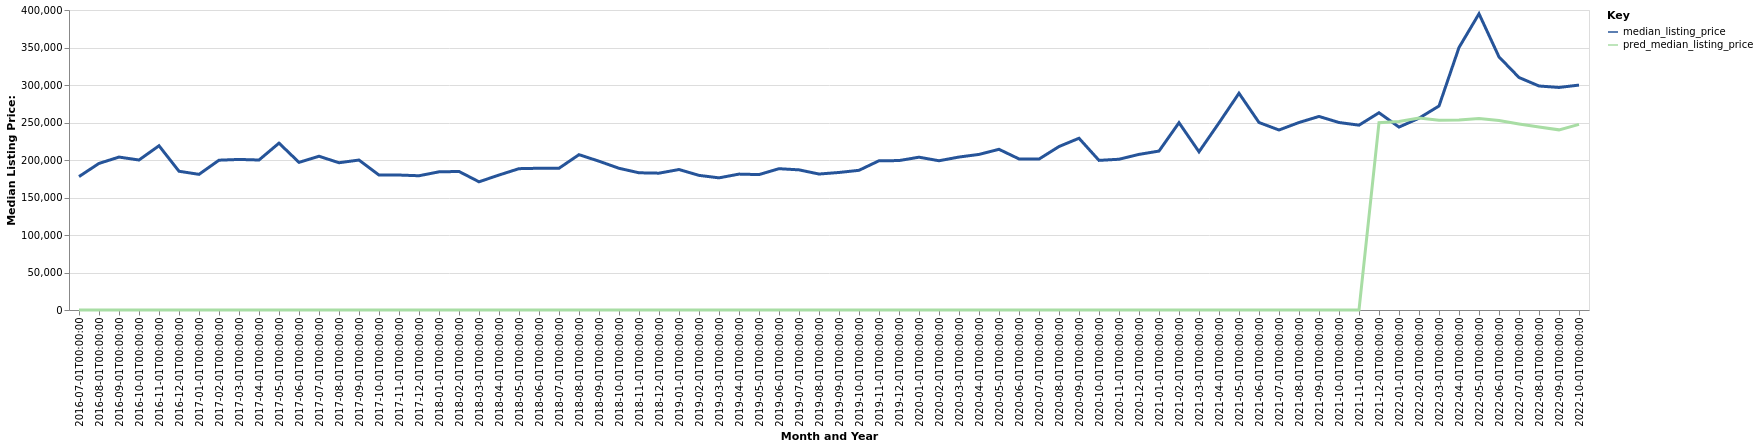

Values plotted in this chart, from the file beside it:
date, time_idx, median_listing_price, thirty_year_interest_rate_five, month, county_name, active_listing_count, pred_median_listing_price, month_year
2016-07-01, 0, 177900, 3.72, 7, Bonham, TX, 119.0, 0, Jul-2016
2016-08-01, 1, 195450, 3.73, 8, Bonham, TX, 120.0, 0, Aug-2016
2016-09-01, 2, 203900, 3.66, 9, Bonham, TX, 124.0, 0, Sep-2016
2016-10-01, 3, 200000, 3.64, 10, Bonham, TX, 124.0, 0, Oct-2016
2016-11-01, 4, 219000, 3.66, 11, Bonham, TX, 114.0, 0, Nov-2016
2016-12-01, 5, 185000, 3.48, 12, Bonham, TX, 108.0, 0, Dec-2016
2017-01-01, 6, 180875, 3.45, 1, Bonham, TX, 103.0, 0, Jan-2017
2017-02-01, 7, 199750, 3.5, 2, Bonham, TX, 111.0, 0, Feb-2017
2017-03-01, 8, 200750, 3.52, 3, Bonham, TX, 105.0, 0, Mar-2017
2017-04-01, 9, 200000, 4.03, 4, Bonham, TX, 96.0, 0, Apr-2017
2017-05-01, 10, 222500, 4.32, 5, Bonham, TX, 100.0, 0, May-2017
2017-06-01, 11, 196850, 4.2, 6, Bonham, TX, 99.0, 0, Jun-2017
2017-07-01, 12, 205000, 4.19, 7, Bonham, TX, 101.0, 0, Jul-2017
2017-08-01, 13, 196350, 4.3, 8, Bonham, TX, 96.0, 0, Aug-2017
2017-09-01, 14, 199950, 4.1, 9, Bonham, TX, 100.0, 0, Sep-2017
2017-10-01, 15, 179900, 4.05, 10, Bonham, TX, 100.0, 0, Oct-2017
2017-11-01, 16, 179950, 3.94, 11, Bonham, TX, 99.0, 0, Nov-2017
2017-12-01, 17, 179000, 4.03, 12, Bonham, TX, 99.0, 0, Dec-2017
2018-01-01, 18, 184225, 3.93, 1, Bonham, TX, 94.0, 0, Jan-2018
2018-02-01, 19, 184700, 3.83, 2, Bonham, TX, 74.0, 0, Feb-2018
2018-03-01, 20, 170950, 3.94, 3, Bonham, TX, 77.0, 0, Mar-2018
2018-04-01, 21, 179950, 3.95, 4, Bonham, TX, 80.0, 0, Apr-2018
2018-05-01, 22, 188450, 3.99, 5, Bonham, TX, 87.0, 0, May-2018
2018-06-01, 23, 189000, 4.15, 6, Bonham, TX, 102.0, 0, Jun-2018
2018-07-01, 24, 189000, 4.4, 7, Bonham, TX, 107.0, 0, Jul-2018
2018-08-01, 25, 207100, 4.46, 8, Bonham, TX, 103.0, 0, Aug-2018
2018-09-01, 26, 198400, 4.58, 9, Bonham, TX, 109.0, 0, Sep-2018
2018-10-01, 27, 188950, 4.66, 10, Bonham, TX, 113.0, 0, Oct-2018
2018-11-01, 28, 182950, 4.62, 11, Bonham, TX, 113.0, 0, Nov-2018
2018-12-01, 29, 182450, 4.54, 12, Bonham, TX, 112.0, 0, Dec-2018
2019-01-01, 30, 187313, 4.6, 1, Bonham, TX, 114.0, 0, Jan-2019
2019-02-01, 31, 179500, 4.72, 2, Bonham, TX, 113.0, 0, Feb-2019
2019-03-01, 32, 176200, 4.9, 3, Bonham, TX, 112.0, 0, Mar-2019
2019-04-01, 33, 181200, 4.94, 4, Bonham, TX, 108.0, 0, Apr-2019
2019-05-01, 34, 180550, 4.75, 5, Bonham, TX, 114.0, 0, May-2019
2019-06-01, 35, 188426, 4.51, 6, Bonham, TX, 104.0, 0, Jun-2019
2019-07-01, 36, 186857, 4.41, 7, Bonham, TX, 110.0, 0, Jul-2019
2019-08-01, 37, 181291, 4.41, 8, Bonham, TX, 116.0, 0, Aug-2019
2019-09-01, 38, 183377, 4.2, 9, Bonham, TX, 119.0, 0, Sep-2019
2019-10-01, 39, 186250, 4.14, 10, Bonham, TX, 116.0, 0, Oct-2019
2019-11-01, 40, 199000, 3.84, 11, Bonham, TX, 108.0, 0, Nov-2019
2019-12-01, 41, 199225, 3.81, 12, Bonham, TX, 102.0, 0, Dec-2019
2020-01-01, 42, 203748, 3.75, 1, Bonham, TX, 94.0, 0, Jan-2020
2020-02-01, 43, 199000, 3.73, 2, Bonham, TX, 96.0, 0, Feb-2020
2020-03-01, 44, 203950, 3.78, 3, Bonham, TX, 111.0, 0, Mar-2020
2020-04-01, 45, 207449, 3.75, 4, Bonham, TX, 115.0, 0, Apr-2020
2020-05-01, 46, 214250, 3.74, 5, Bonham, TX, 96.0, 0, May-2020
2020-06-01, 47, 201450, 3.72, 6, Bonham, TX, 93.0, 0, Jun-2020
2020-07-01, 48, 201225, 3.49, 7, Bonham, TX, 80.0, 0, Jul-2020
2020-08-01, 49, 217950, 3.65, 8, Bonham, TX, 76.0, 0, Aug-2020
2020-09-01, 50, 229000, 3.33, 9, Bonham, TX, 79.0, 0, Sep-2020
2020-10-01, 51, 199500, 3.28, 10, Bonham, TX, 80.0, 0, Oct-2020
2020-11-01, 52, 201000, 3.21, 11, Bonham, TX, 86.0, 0, Nov-2020
2020-12-01, 53, 207500, 3.07, 12, Bonham, TX, 70.0, 0, Dec-2020
2021-01-01, 54, 211900, 2.99, 1, Bonham, TX, 63.0, 0, Jan-2021
2021-02-01, 55, 249750, 2.93, 2, Bonham, TX, 50.0, 0, Feb-2021
2021-03-01, 56, 210950, 2.88, 3, Bonham, TX, 46.0, 0, Mar-2021
2021-04-01, 57, 249500, 2.84, 4, Bonham, TX, 42.0, 0, Apr-2021
2021-05-01, 58, 289000, 2.71, 5, Bonham, TX, 37.0, 0, May-2021
2021-06-01, 59, 250000, 2.79, 6, Bonham, TX, 45.0, 0, Jun-2021
... 16 more rows
